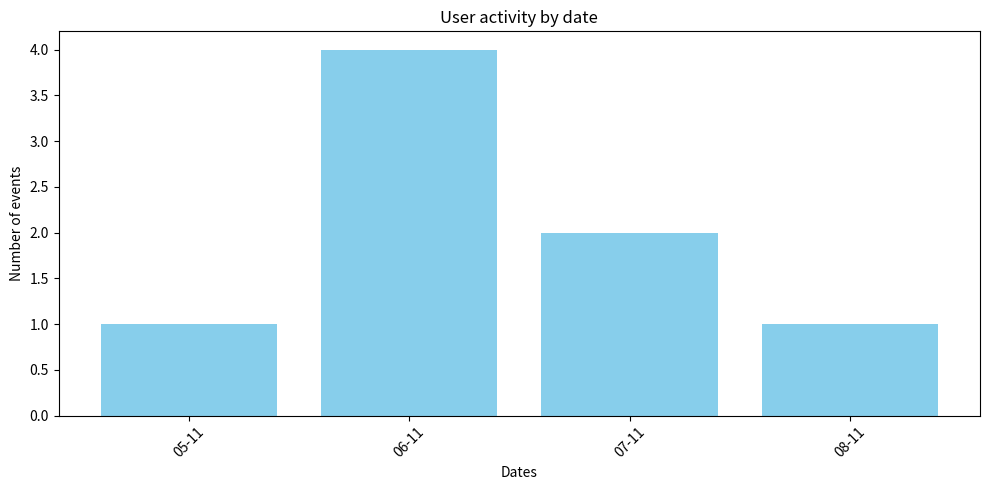

Python code for this plot:
import matplotlib.pyplot as plt
from collections import Counter
from datetime import datetime


def plot_activity(dates):
    """
    Builds a graph of user activity by date.

    :param dates: list of date strings in format 'YYYY-MM-DD'
    """
    # Конвертуємо рядки у об'єкти datetime
    parsed_dates = [datetime.strptime(date, '%Y-%m-%d') for date in dates]

    # Підраховуємо кількість подій для кожного дня
    date_counts = Counter(parsed_dates)

    # Сортуємо дати для правильного відображення
    sorted_dates = sorted(date_counts.keys())
    counts = [date_counts[date] for date in sorted_dates]

    # Формуємо список міток (дата у форматі 'DD-MM')
    labels = [date.strftime('%d-%m') for date in sorted_dates]

    # Будуємо графік
    plt.figure(figsize=(10, 5))
    plt.bar(labels, counts, color='skyblue')
    plt.xlabel('Dates')
    plt.ylabel('Number of events')
    plt.title('User activity by date')
    plt.xticks(rotation=45)
    plt.tight_layout()
    plt.show()


# Приклад використання
user_activity_dates = [
    "2024-11-05", "2024-11-06", "2024-11-06",
    "2024-11-06", "2024-11-06", "2024-11-07",
    "2024-11-08", "2024-11-07"
]

plot_activity(user_activity_dates)
